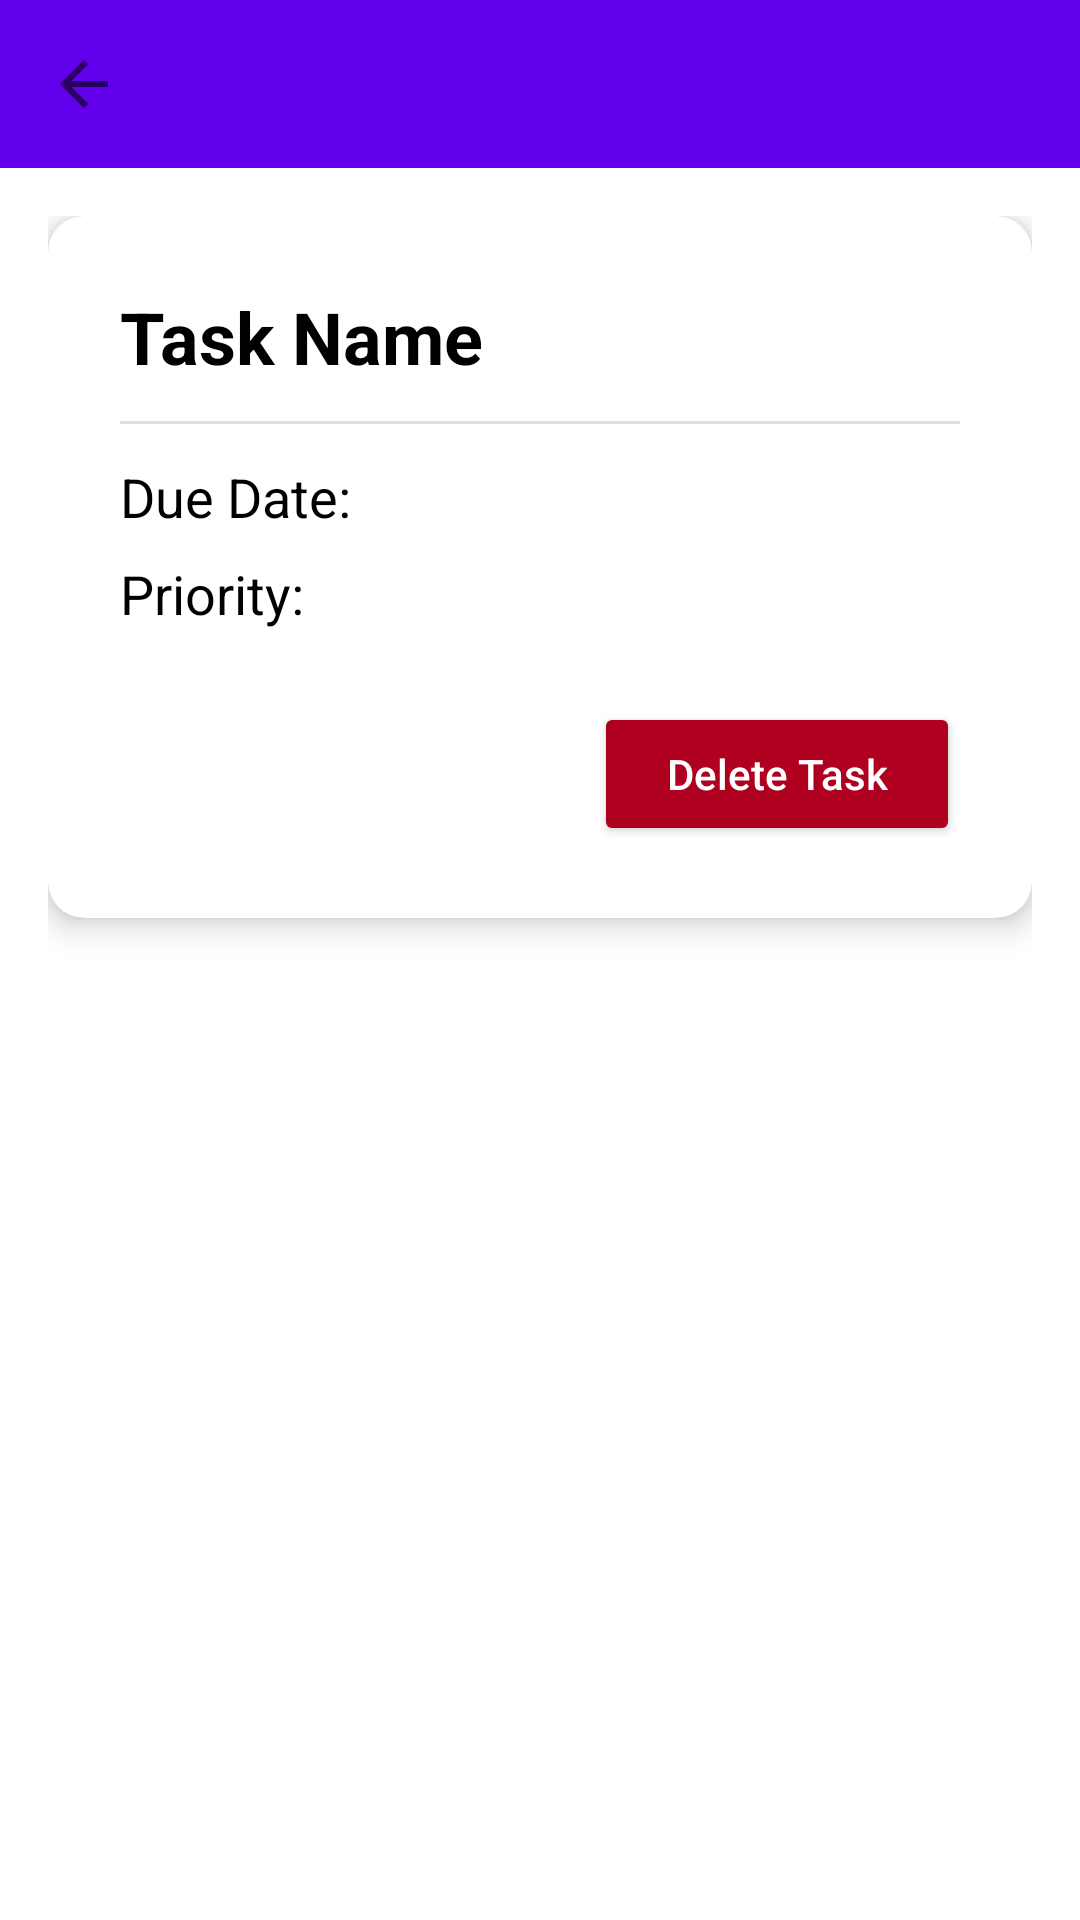

Layout XML and referenced resources for this Android screen:
<!-- AndroidManifest.xml: application theme Theme.TaskManager -->
<!-- res/layout/activity_task_detail.xml -->
<?xml version="1.0" encoding="utf-8"?>
<LinearLayout
    xmlns:android="http://schemas.android.com/apk/res/android"
    xmlns:app="http://schemas.android.com/apk/res-auto"
    android:orientation="vertical"
    android:layout_width="match_parent"
    android:layout_height="match_parent"
    android:background="@color/white">

    
    <com.google.android.material.appbar.MaterialToolbar
        android:id="@+id/toolbarTaskDetail"
        android:layout_width="match_parent"
        android:layout_height="?attr/actionBarSize"
        android:background="?attr/colorPrimary"
        android:title="Task Details"
        android:titleTextColor="@android:color/white"
        app:titleCentered="true"
        app:navigationIcon="?attr/homeAsUpIndicator" />

    
    <ScrollView
        android:layout_width="match_parent"
        android:layout_height="match_parent"
        android:padding="16dp">

        <androidx.cardview.widget.CardView
            android:layout_width="match_parent"
            android:layout_height="wrap_content"
            android:layout_marginBottom="16dp"
            app:cardElevation="6dp"
            app:cardCornerRadius="12dp"
            app:cardBackgroundColor="@color/white">

            <LinearLayout
                android:orientation="vertical"
                android:padding="24dp"
                android:layout_width="match_parent"
                android:layout_height="wrap_content">

                <TextView
                    android:id="@+id/textViewTaskName"
                    android:layout_width="wrap_content"
                    android:layout_height="wrap_content"
                    android:text="Task Name"
                    android:textStyle="bold"
                    android:textSize="24sp"
                    android:textColor="@color/black" />

                <View
                    android:layout_width="match_parent"
                    android:layout_height="1dp"
                    android:background="#E0E0E0"
                    android:layout_marginTop="12dp"
                    android:layout_marginBottom="12dp" />

                <TextView
                    android:id="@+id/textViewDueDate"
                    android:layout_width="wrap_content"
                    android:layout_height="wrap_content"
                    android:text="Due Date: "
                    android:textSize="18sp"
                    android:textColor="@color/black" />

                <TextView
                    android:id="@+id/textViewPriority"
                    android:layout_width="wrap_content"
                    android:layout_height="wrap_content"
                    android:text="Priority: "
                    android:textSize="18sp"
                    android:textColor="@color/black"
                    android:layout_marginTop="8dp" />

                <Button
                    android:id="@+id/buttonDelete"
                    android:layout_width="wrap_content"
                    android:layout_height="wrap_content"
                    android:text="Delete Task"
                    android:textAllCaps="false"
                    android:textColor="@android:color/white"
                    android:backgroundTint="@color/design_default_color_error"
                    android:layout_marginTop="24dp"
                    android:layout_gravity="end"
                    android:paddingLeft="24dp"
                    android:paddingRight="24dp" />

            </LinearLayout>

        </androidx.cardview.widget.CardView>

    </ScrollView>

</LinearLayout>
<!-- resources referenced by this layout -->
<resources>
  <style name="Theme.TaskManager" parent="Theme.MaterialComponents.DayNight.DarkActionBar">
          
          <item name="colorPrimary">@color/purple_500</item>
          <item name="colorPrimaryVariant">@color/purple_700</item>
          <item name="colorSecondary">@color/teal_200</item>
          
      </style>
  <!-- not gathered from this repository: default colours our renderer supplied (Android Studio template values) -->
  <color name="purple_500">#FF6200EE</color>
  <color name="purple_700">#FF3700B3</color>
  <color name="teal_200">#FF03DAC5</color>
  <color name="black">#FF000000</color>
  <color name="white">#FFFFFFFF</color>
</resources>
